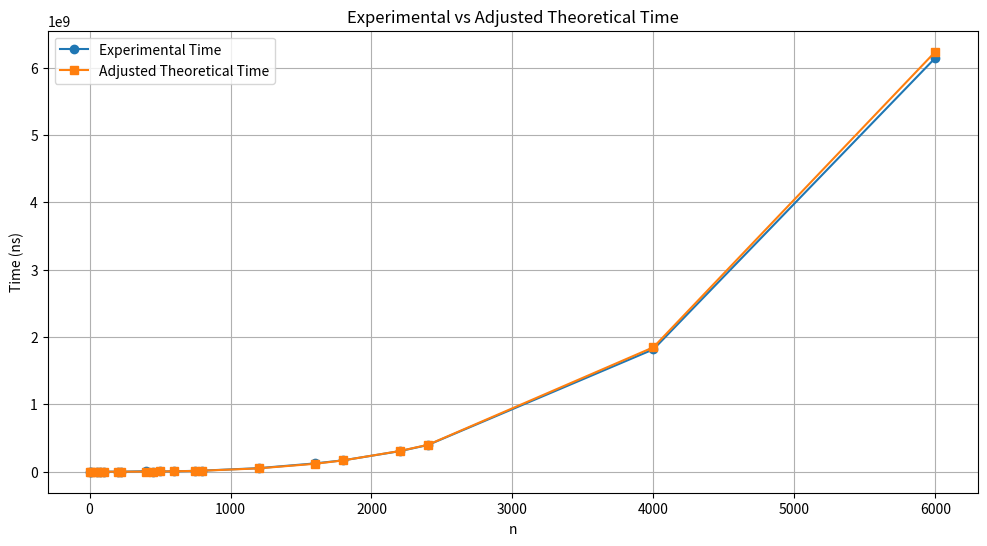

Python code for this plot:
import matplotlib.pyplot as plt
import numpy as np

# Create the x and y lines
n = np.array([2, 10, 50, 75, 100, 200, 225, 400, 450, 500, 600, 750, 800, 1200, 1600, 1800, 2200, 2400, 4000, 6000])
experimental_time = np.array([170625, 27292, 141709, 397292, 740125, 1298625, 453209, 7835334, 2262125, 4080625, 6771292, 12854459, 16076541, 53021167, 123669125, 169302750, 304872625, 396345834, 1816631459, 6142635000])
adjusted_theoretical_time = np.array([0.2309027778, 28.8628472222, 3607.8559028, 12176.5136719, 28862.8472222, 230902.7777778, 328765.8691406, 1847222.222222, 2630126.953125, 3607855.902778, 6234375.0, 12176513.671875, 14777777.777778, 49875000.0, 118222222.222222, 168328125.0, 307331597.222222, 399000000.0, 1847222222.222222, 6234375000.0])

# Plot raw data
plt.figure(figsize=(12, 6))
plt.plot(n, experimental_time, marker='o', label='Experimental Time')
plt.plot(n, adjusted_theoretical_time, marker='s', label='Adjusted Theoretical Time')
plt.xlabel('n')
plt.ylabel('Time (ns)')
plt.title('Experimental vs Adjusted Theoretical Time')
plt.legend()
plt.grid(True)
plt.show()
